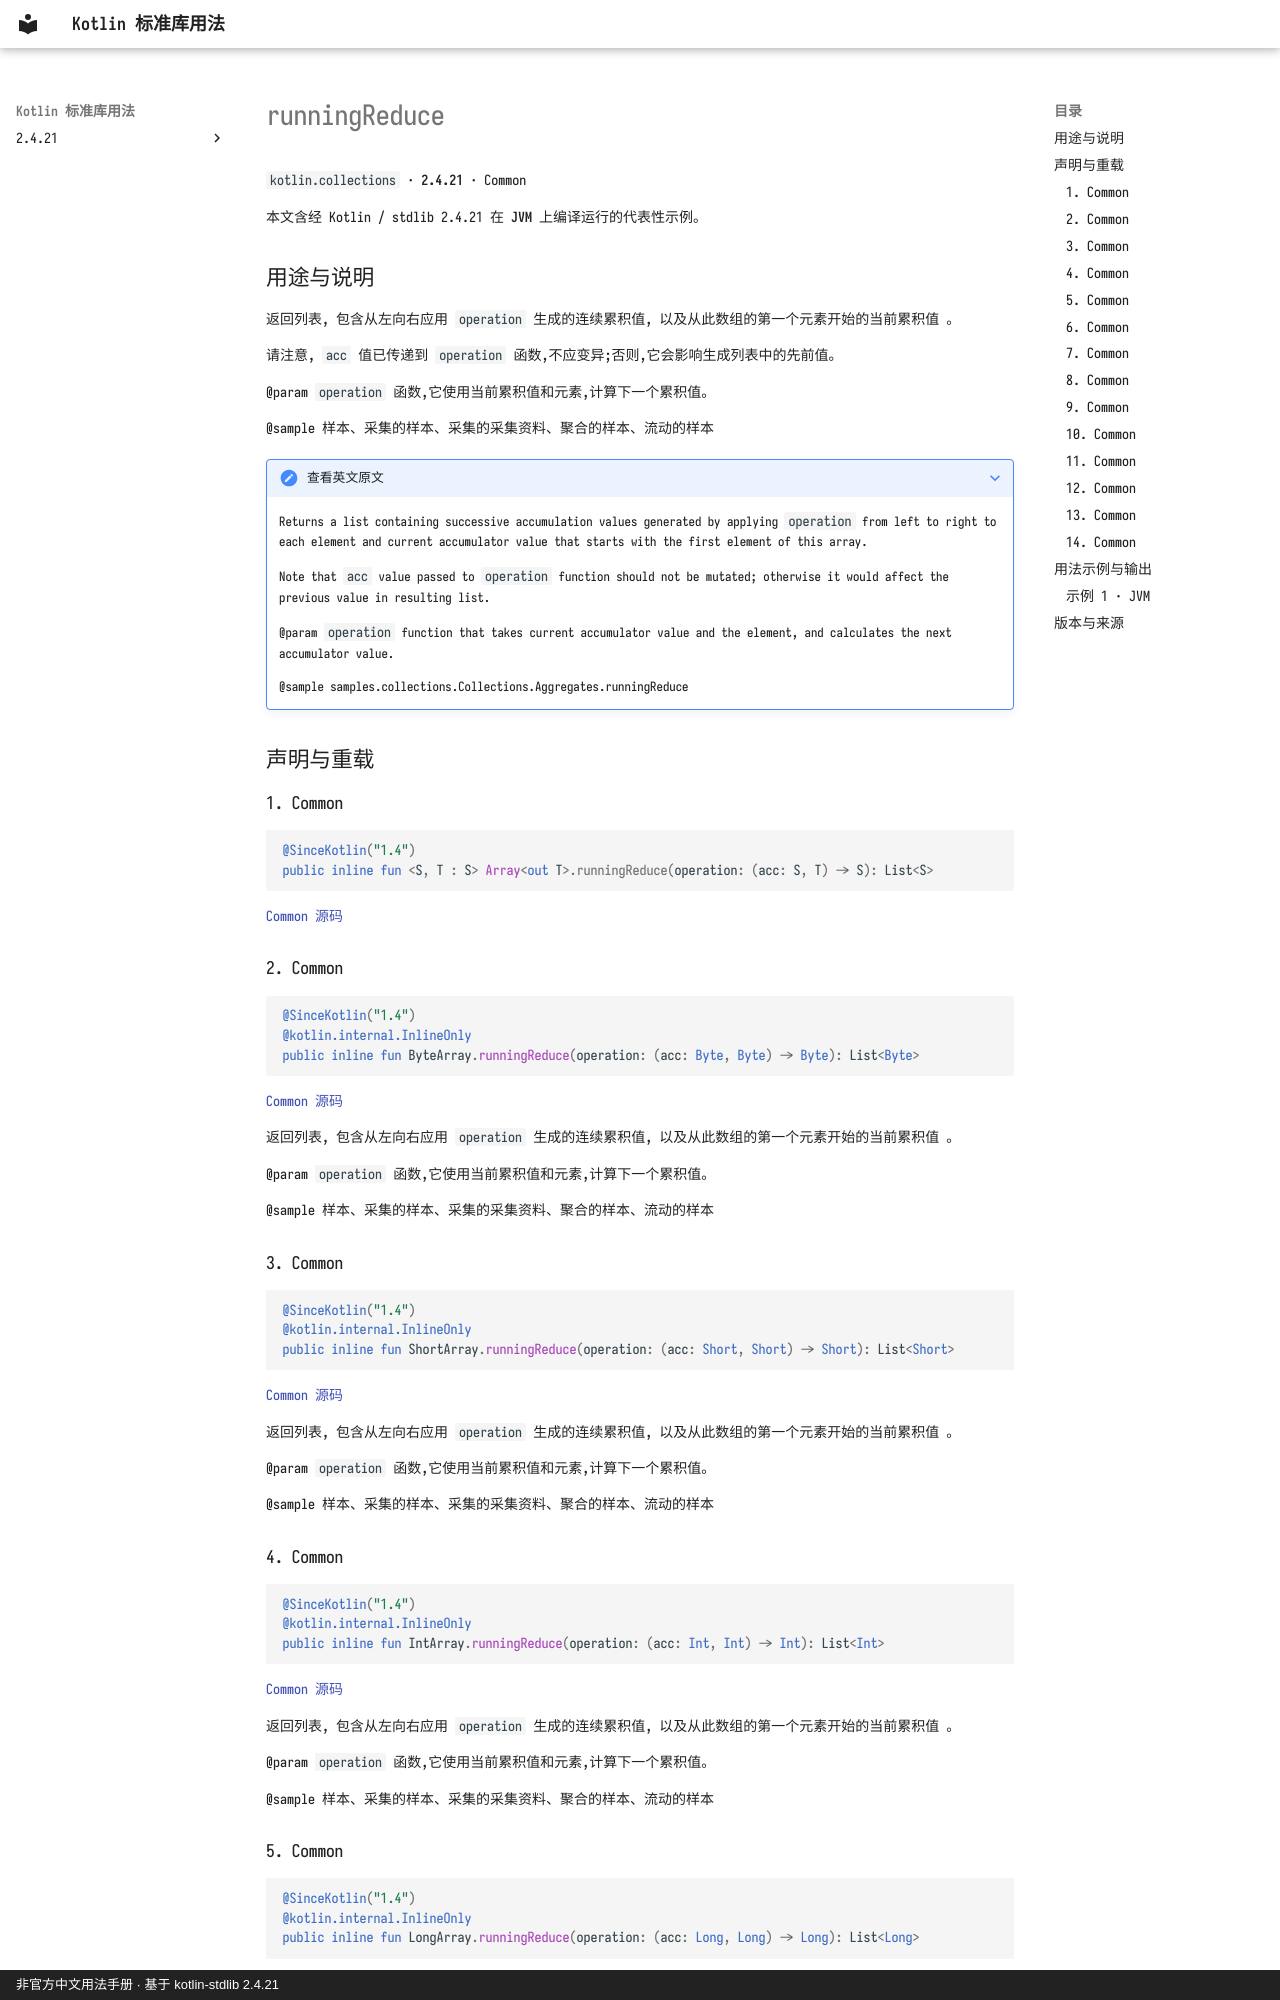

repository: oooooooko/kotlin-stdlib-docs · page: zh/api/kotlin.collections/runningreduce--5ec3d464/index.html · generator: mkdocs · copyright: 非官方中文用法手册 · 基于 kotlin-stdlib 2.4.21

# runningReduce

`kotlin.collections` · **2.4.21** · Common

本文含经 Kotlin / stdlib 2.4.21 在 **JVM** 上编译运行的代表性示例。

## 用途与说明

返回列表, 包含从左向右应用 `operation` 生成的连续累积值, 以及从此数组的第一个元素开始的当前累积值 。

请注意, `acc` 值已传递到 `operation` 函数,不应变异;否则,它会影响生成列表中的先前值。

@param `operation` 函数,它使用当前累积值和元素,计算下一个累积值。

@sample 样本、采集的样本、采集的采集资料、聚合的样本、流动的样本

??? note "查看英文原文"

    Returns a list containing successive accumulation values generated by applying `operation` from left to right
    to each element and current accumulator value that starts with the first element of this array.
    
    Note that `acc` value passed to `operation` function should not be mutated;
    otherwise it would affect the previous value in resulting list.
    
    @param `operation` function that takes current accumulator value and the element, and calculates the next accumulator value.
    
    @sample samples.collections.Collections.Aggregates.runningReduce

## 声明与重载

### 1. Common

```kotlin
@SinceKotlin("1.4")
public inline fun <S, T : S> Array<out T>.runningReduce(operation: (acc: S, T) -> S): List<S>
```

[Common 源码](https://github.com/JetBrains/kotlin/blob/v2.4.21/libraries/stdlib/common/src/generated/_Arrays.kt#L24638)

### 2. Common

```kotlin
@SinceKotlin("1.4")
@kotlin.internal.InlineOnly
public inline fun ByteArray.runningReduce(operation: (acc: Byte, Byte) -> Byte): List<Byte>
```

[Common 源码](https://github.com/JetBrains/kotlin/blob/v2.4.21/libraries/stdlib/common/src/generated/_Arrays.kt#L24661)

返回列表, 包含从左向右应用 `operation` 生成的连续累积值, 以及从此数组的第一个元素开始的当前累积值 。

@param `operation` 函数,它使用当前累积值和元素,计算下一个累积值。

@sample 样本、采集的样本、采集的采集资料、聚合的样本、流动的样本

### 3. Common

```kotlin
@SinceKotlin("1.4")
@kotlin.internal.InlineOnly
public inline fun ShortArray.runningReduce(operation: (acc: Short, Short) -> Short): List<Short>
```

[Common 源码](https://github.com/JetBrains/kotlin/blob/v2.4.21/libraries/stdlib/common/src/generated/_Arrays.kt#L24682)

返回列表, 包含从左向右应用 `operation` 生成的连续累积值, 以及从此数组的第一个元素开始的当前累积值 。

@param `operation` 函数,它使用当前累积值和元素,计算下一个累积值。

@sample 样本、采集的样本、采集的采集资料、聚合的样本、流动的样本

### 4. Common

```kotlin
@SinceKotlin("1.4")
@kotlin.internal.InlineOnly
public inline fun IntArray.runningReduce(operation: (acc: Int, Int) -> Int): List<Int>
```

[Common 源码](https://github.com/JetBrains/kotlin/blob/v2.4.21/libraries/stdlib/common/src/generated/_Arrays.kt#L24703)

返回列表, 包含从左向右应用 `operation` 生成的连续累积值, 以及从此数组的第一个元素开始的当前累积值 。

@param `operation` 函数,它使用当前累积值和元素,计算下一个累积值。

@sample 样本、采集的样本、采集的采集资料、聚合的样本、流动的样本
